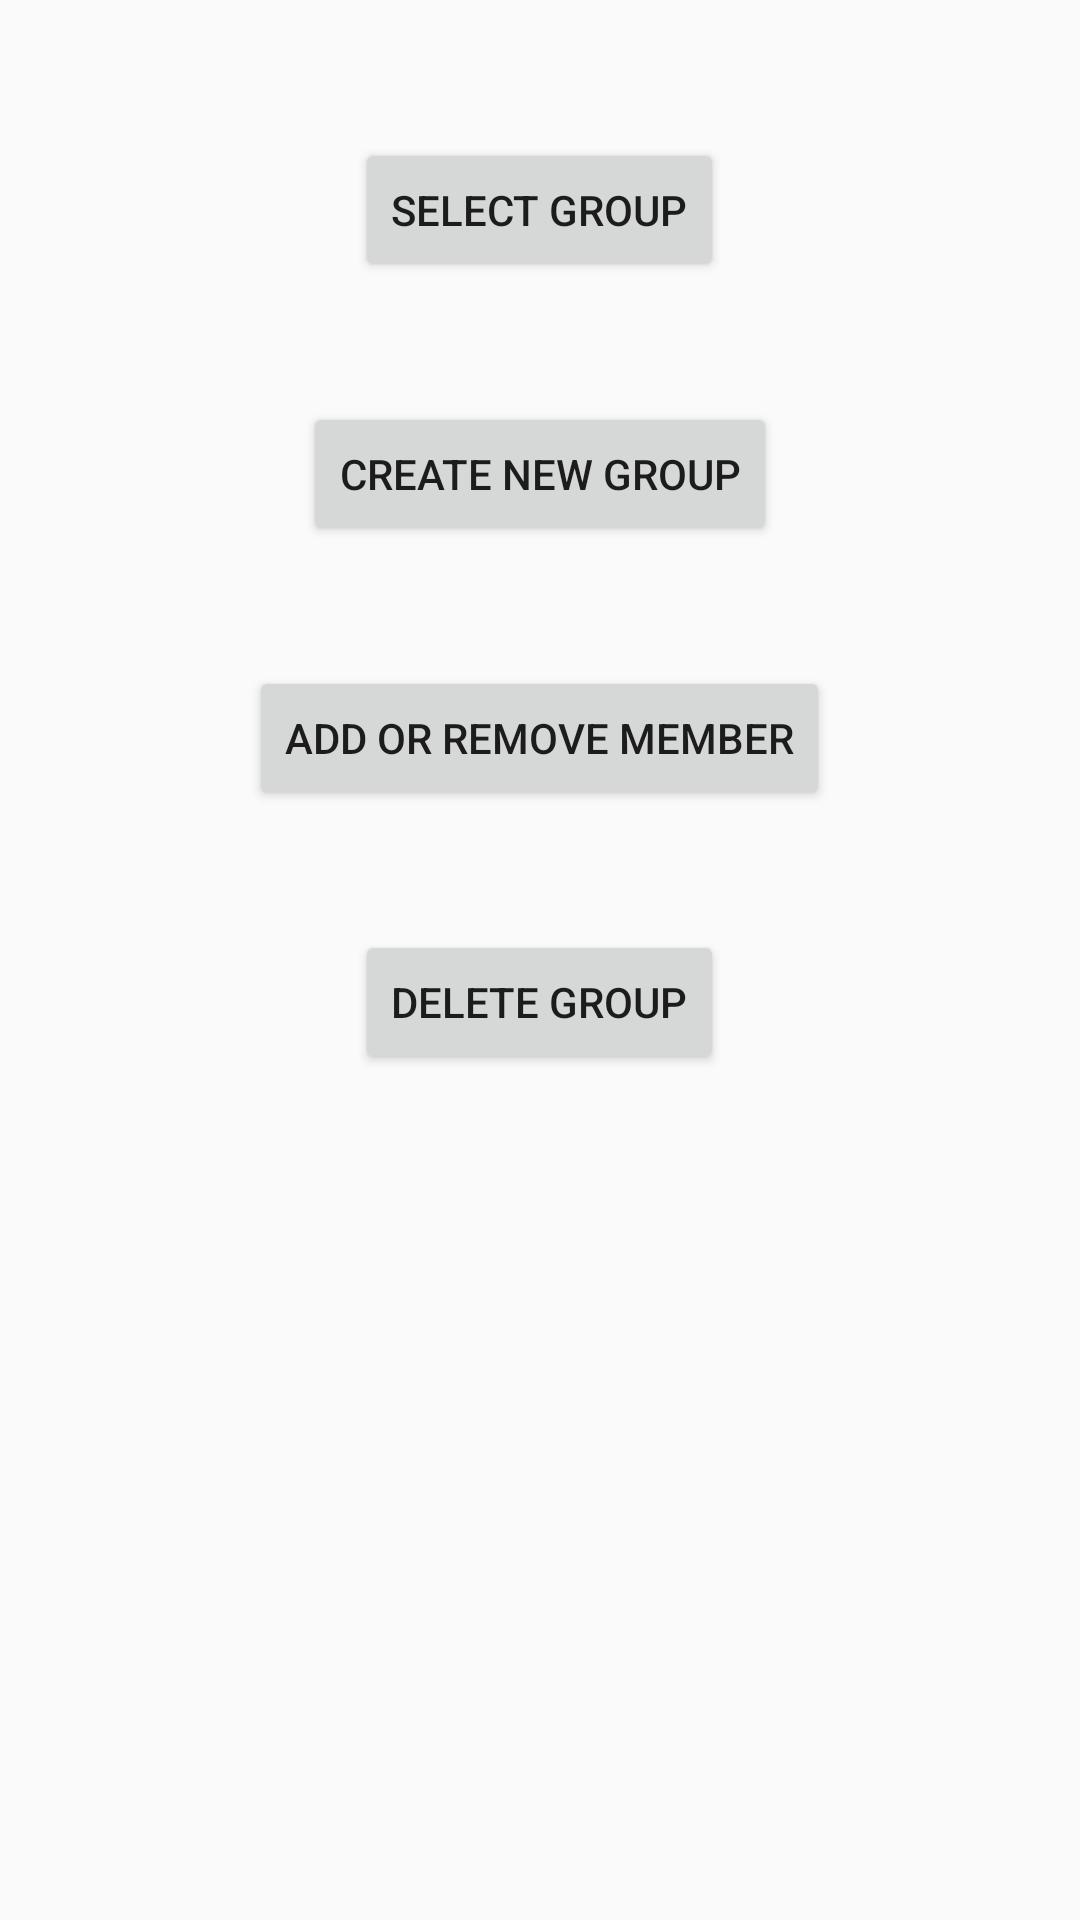

The Android layout XML behind this screen, and the referenced resources:
<!-- AndroidManifest.xml: application theme AppTheme -->
<!-- res/layout/activity_group_option.xml -->
<?xml version="1.0" encoding="utf-8"?>
<RelativeLayout xmlns:android="http://schemas.android.com/apk/res/android"
xmlns:tools="http://schemas.android.com/tools"
    android:layout_width="match_parent"
android:layout_height="match_parent"
android:paddingBottom="@dimen/activity_vertical_margin"
android:paddingLeft="@dimen/activity_horizontal_margin"
android:paddingRight="@dimen/activity_horizontal_margin"
android:paddingTop="@dimen/activity_vertical_margin"
tools:context="com.group.GroupOption">


<Button
    android:layout_width="wrap_content"
    android:layout_height="wrap_content"
    android:text="Select Group"
    android:id="@+id/buttonA"
    android:layout_centerHorizontal="true"
    android:layout_marginTop="30dp" />

<Button
    android:id="@+id/buttonB"
    android:layout_width="wrap_content"
    android:layout_height="wrap_content"
    android:layout_below="@+id/buttonA"
    android:layout_centerHorizontal="true"
    android:layout_marginTop="40dp"
    android:text="Create new group" />
<Button
    android:id="@+id/buttonC"
    android:layout_width="wrap_content"
    android:layout_height="wrap_content"
    android:layout_below="@+id/buttonB"
    android:layout_marginTop="40dp"
    android:text="Add or Remove Member"
    android:layout_centerHorizontal="true"/>

<Button
    android:id="@+id/buttonD"
    android:layout_width="wrap_content"
    android:layout_height="wrap_content"
    android:layout_below="@+id/buttonC"
    android:layout_marginTop="40dp"
    android:text="Delete group"
    android:layout_centerHorizontal="true"/>

</RelativeLayout>
<!-- resources referenced by this layout -->
<resources>
  <dimen name="activity_horizontal_margin">16dp</dimen>
  <dimen name="activity_vertical_margin">16dp</dimen>
  <style name="AppTheme" parent="Theme.AppCompat.Light">
          
      </style>
</resources>
